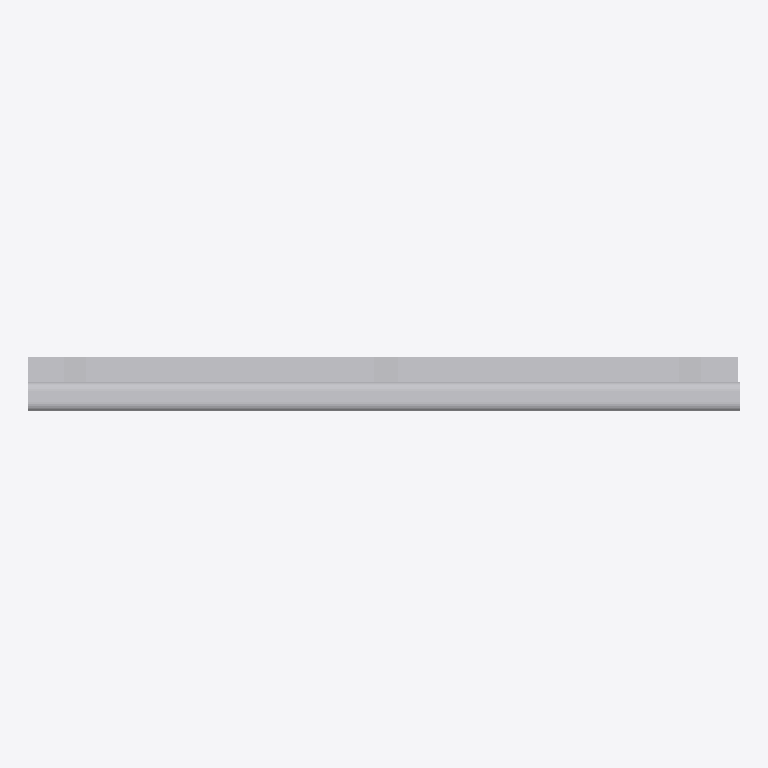
Plan cut of the same IFC building model at storey 'Port De Barcelona' (level 0.00 m, cut at 1.40 m), seen from above with north up, elements coloured by IFC class: 1 other element (light grey). No cut surface shows.
Extent 2.0 m × 0.2 m × 0.3 m (x, y, z). Storeys (1): Port De Barcelona at 0.00 m. Elements (1): 1 IfcFurnishingElement.

HEADER;
FILE_DESCRIPTION(('ViewDefinition [CoordinationView_V2.0]'),'2;1');
FILE_NAME('','',(''),(''),'','','');
FILE_SCHEMA(('IFC2X3'));
ENDSEC;
DATA;
#105=IFCPROJECT('34UKVHeH5CHvrwyycS_2aZ',$,'Port De Barcelona',$,$,'Port De Barcelona','Port De Barcelona',(#97),#92);
#130=IFCSITE('34UKVHeH5CHvrwyycS_2aX',$,'Default',$,$,#127,$,$,.ELEMENT.,(42,21,31,181945),(-71,-3,-24,-263305),0.0,$,$);
#115=IFCBUILDING('34UKVHeH5CHvrwyycS_2aY',$,'Port De Barcelona',$,$,#32,$,'Port De Barcelona',.ELEMENT.,$,$,$);
#124=IFCBUILDINGSTOREY('34UKVHeH5CHvrwyybZ1_NS',$,'Port De Barcelona',$,'Level:8mm Head',#122,$,'Port De Barcelona',.ELEMENT.,0.0);
#314=IFCFURNISHINGELEMENT('3Llu3iJg57Wx4dTqr49Y3y',$,'APBCN-URB-VIA-ProtectorCirculacion_Barra_Met:Tipo1:2307996',$,'APBCN-URB-VIA-ProtectorCirculacion_Barra_Met:Tipo1',#312,#307,'2307996');
ENDSEC;
